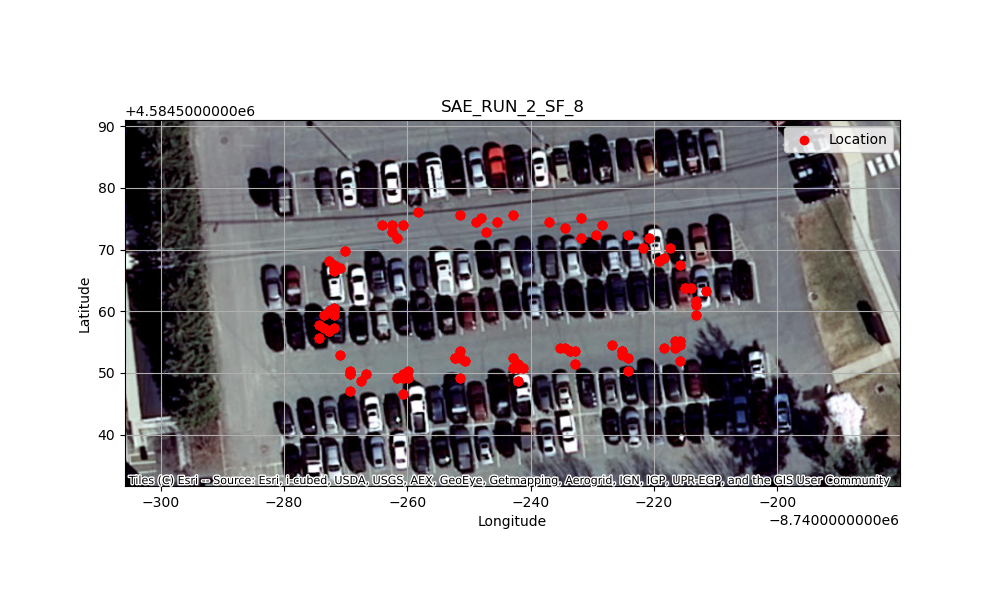

Data behind this chart, as committed beside it:
RSSI, Type, Error code, Length, Steering angle, Battery voltage, Battery temperature, Throttle input, Brake pressure, Wheel speed, Latitude, Longitude, Time
-93.00, 0, 0, 28, 192, 0.00, 111.4, 0, inf, 0.00, 38.04, -78.52, 2024-05-04 14:09:55.308687
-94.00, 0, 0, 28, 192, 0.00, 111.4, 0, inf, 0.00, 38.04, -78.52, 2024-05-04 14:09:55.476711
-94.00, 0, 0, 28, 192, 0.00, 111.4, 0, inf, 0.00, 38.04, -78.52, 2024-05-04 14:09:55.727598
-93.00, 0, 0, 28, 192, 0.00, 111.4, 0, inf, 0.00, 38.04, -78.52, 2024-05-04 14:09:55.889837
-92.00, 0, 0, 28, 192, 0.00, 111.4, 0, 8.69, 0.01, 38.04, -78.52, 2024-05-04 14:09:56.322934
-93.00, 0, 0, 28, 192, 0.00, 111.4, 0, 8.69, 0.01, 38.04, -78.52, 2024-05-04 14:09:56.488159
-91.00, 0, 0, 28, 192, 0.00, 111.4, 0, 8.69, 0.01, 38.04, -78.52, 2024-05-04 14:09:56.748388
-91.00, 0, 0, 28, 192, 0.00, 111.4, 0, 8.69, 0.01, 38.04, -78.52, 2024-05-04 14:09:56.911806
-94.00, 0, 0, 28, 192, 0.00, 111.4, 0, 2.17, 0.05, 38.04, -78.52, 2024-05-04 14:09:57.313534
-91.00, 0, 0, 28, 192, 0.00, 111.4, 0, 2.17, 0.05, 38.04, -78.52, 2024-05-04 14:09:57.478319
-95.00, 0, 0, 28, 192, 0.00, 111.4, 0, 2.17, 0.05, 38.04, -78.52, 2024-05-04 14:09:57.740834
-92.00, 0, 0, 28, 192, 0.00, 111.4, 0, 2.17, 0.05, 38.04, -78.52, 2024-05-04 14:09:57.905566
-92.00, 0, 0, 28, 192, 0.00, 111.4, 0, 8.69, 0.01, 38.04, -78.52, 2024-05-04 14:09:58.319214
-94.00, 0, 0, 28, 192, 0.00, 111.4, 0, 8.69, 0.01, 38.04, -78.52, 2024-05-04 14:09:58.482848
-98.00, 0, 0, 28, 192, 0.00, 111.4, 0, 8.69, 0.01, 38.04, -78.52, 2024-05-04 14:09:58.744600
-104, 0, 0, 28, 192, 0.00, 111.4, 0, 8.69, 0.01, 38.04, -78.52, 2024-05-04 14:09:58.909393
-90.00, 0, 0, 28, 192, 0.00, 111.4, 0, inf, 0.00, 38.04, -78.52, 2024-05-04 14:09:59.314534
-90.00, 0, 0, 28, 192, 0.00, 111.4, 0, inf, 0.00, 38.04, -78.52, 2024-05-04 14:09:59.479449
-92.00, 0, 0, 28, 192, 0.00, 111.4, 0, inf, 0.00, 38.04, -78.52, 2024-05-04 14:09:59.734435
-88.00, 0, 0, 28, 192, 0.00, 111.4, 0, inf, 0.00, 38.04, -78.52, 2024-05-04 14:09:59.899561
-90.00, 0, 0, 28, 177, 0.00, 111.4, 16, 0.06, 1.68, 38.04, -78.52, 2024-05-04 14:10:00.321189
-86.00, 0, 0, 28, 177, 0.00, 111.4, 16, 0.06, 1.68, 38.04, -78.52, 2024-05-04 14:10:00.485946
-94.00, 0, 0, 28, 177, 0.00, 111.4, 16, 0.06, 1.68, 38.04, -78.52, 2024-05-04 14:10:00.748070
-90.00, 0, 0, 28, 177, 0.00, 111.4, 16, 0.06, 1.68, 38.04, -78.52, 2024-05-04 14:10:00.912015
-91.00, 0, 0, 28, 173, 0.00, 113.2, 53, 0.02, 5.34, 38.04, -78.52, 2024-05-04 14:10:01.319976
-90.00, 0, 0, 28, 173, 0.00, 111.4, 53, 0.02, 5.34, 38.04, -78.52, 2024-05-04 14:10:01.484948
-91.00, 0, 0, 28, 173, 0.00, 111.4, 53, 0.02, 5.34, 38.04, -78.52, 2024-05-04 14:10:01.745984
-103, 0, 0, 28, 173, 0.00, 111.4, 53, 0.02, 5.34, 38.04, -78.52, 2024-05-04 14:10:01.911757
-90.00, 0, 0, 28, 164, 0.00, 113.2, 85, 0.01, 8.58, 38.04, -78.52, 2024-05-04 14:10:02.324330
-98.00, 0, 0, 28, 164, 0.00, 111.4, 85, 0.01, 8.58, 38.04, -78.52, 2024-05-04 14:10:02.491121
-94.00, 0, 0, 28, 164, 0.00, 111.4, 85, 0.01, 8.58, 38.04, -78.52, 2024-05-04 14:10:02.731474
-95.00, 0, 0, 28, 164, 0.00, 113.2, 85, 0.01, 8.58, 38.04, -78.52, 2024-05-04 14:10:02.895898
-87.00, 0, 0, 28, 134, 0.00, 111.4, 110, 0.01, 11.01, 38.04, -78.52, 2024-05-04 14:10:03.325034
-85.00, 0, 0, 28, 134, 0.00, 111.4, 110, 0.01, 11.01, 38.04, -78.52, 2024-05-04 14:10:03.488794
-89.00, 0, 0, 28, 134, 0.00, 111.4, 110, 0.01, 11.01, 38.04, -78.52, 2024-05-04 14:10:03.726171
-84.00, 0, 0, 28, 134, 0.00, 111.4, 110, 0.01, 11.01, 38.04, -78.52, 2024-05-04 14:10:03.889653
-85.00, 0, 0, 28, 89, 0.00, 111.4, 131, 0.01, 13.19, 38.04, -78.52, 2024-05-04 14:10:04.324267
-88.00, 0, 0, 28, 89, 0.00, 111.4, 131, 0.01, 13.19, 38.04, -78.52, 2024-05-04 14:10:04.488556
-89.00, 0, 0, 28, 89, 0.00, 113.2, 131, 0.01, 13.19, 38.04, -78.52, 2024-05-04 14:10:04.723563
-88.00, 0, 0, 28, 89, 0.00, 111.4, 131, 0.01, 13.19, 38.04, -78.52, 2024-05-04 14:10:04.886604
-88.00, 0, 0, 28, 71, 0.00, 111.4, 161, 0.01, 16.17, 38.04, -78.52, 2024-05-04 14:10:05.323824
-85.00, 0, 0, 28, 71, 0.00, 111.4, 161, 0.01, 16.17, 38.04, -78.52, 2024-05-04 14:10:05.488464
-85.00, 0, 0, 28, 71, 0.00, 111.4, 161, 0.01, 16.17, 38.04, -78.52, 2024-05-04 14:10:05.724940
-92.00, 0, 0, 28, 71, 0.00, 111.4, 161, 0.01, 16.17, 38.04, -78.52, 2024-05-04 14:10:05.889224
-91.00, 0, 0, 28, 103, 0.00, 113.2, 160, 0.01, 16.04, 38.04, -78.51, 2024-05-04 14:10:06.324948
-94.00, 0, 0, 28, 103, 0.00, 113.2, 160, 0.01, 16.04, 38.04, -78.51, 2024-05-04 14:10:06.490232
-88.00, 0, 0, 28, 103, 0.00, 111.4, 160, 0.01, 16.04, 38.04, -78.51, 2024-05-04 14:10:06.753919
-83.00, 0, 0, 28, 103, 0.00, 111.4, 160, 0.01, 16.04, 38.04, -78.51, 2024-05-04 14:10:06.918747
-84.00, 0, 0, 28, 73, 0.00, 113.2, 153, 0.01, 15.33, 38.04, -78.51, 2024-05-04 14:10:07.323559
-87.00, 0, 0, 28, 73, 0.00, 113.2, 153, 0.01, 15.33, 38.04, -78.51, 2024-05-04 14:10:07.488335
-83.00, 0, 0, 28, 73, 0.00, 113.2, 153, 0.01, 15.33, 38.04, -78.51, 2024-05-04 14:10:07.750149
-88.00, 0, 0, 28, 73, 0.00, 113.2, 153, 0.01, 15.33, 38.04, -78.51, 2024-05-04 14:10:07.912998
-88.00, 0, 0, 28, 86, 0.00, 111.4, 148, 0.01, 14.83, 38.04, -78.51, 2024-05-04 14:10:08.329293
-91.00, 0, 0, 28, 86, 0.00, 111.4, 148, 0.01, 14.83, 38.04, -78.51, 2024-05-04 14:10:08.491480
-88.00, 0, 0, 28, 86, 0.00, 111.4, 148, 0.01, 14.83, 38.04, -78.51, 2024-05-04 14:10:08.731324
-89.00, 0, 0, 28, 86, 0.00, 113.2, 148, 0.01, 14.83, 38.04, -78.51, 2024-05-04 14:10:08.894587
-96.00, 0, 0, 28, 91, 0.00, 111.4, 145, 0.01, 14.56, 38.04, -78.51, 2024-05-04 14:10:09.324929
-86.00, 0, 0, 28, 91, 0.00, 111.4, 145, 0.01, 14.56, 38.04, -78.51, 2024-05-04 14:10:09.490444
-89.00, 0, 0, 28, 91, 0.00, 113.2, 145, 0.01, 14.56, 38.04, -78.51, 2024-05-04 14:10:09.732150
-86.00, 0, 0, 28, 91, 0.00, 113.2, 145, 0.01, 14.56, 38.04, -78.51, 2024-05-04 14:10:09.897294
... 316 more rows
